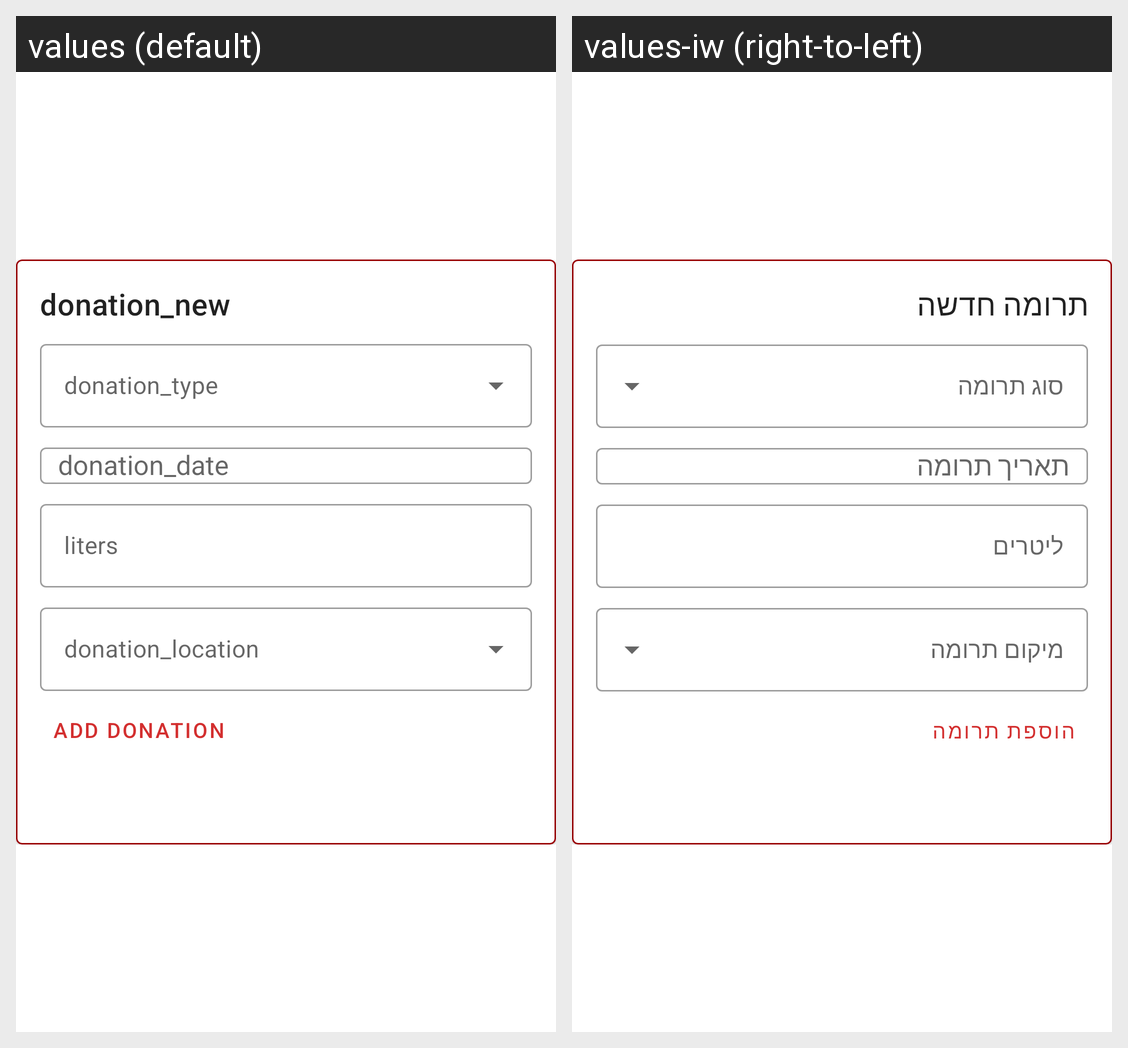

Here is an Android app screen in its default locale and in the app's own translations. Write out the translated-string differences for the strings that appear on this screen.
Android screen res/layout/fragment_add_donation.xml rendered under 2 locales, left to right: values (default), values-iw (right-to-left). Device: Nexus 5 (rendered at 1080×1920; each locale shown at half size, 540×960, under a caption strip naming it); theme Theme.ADonation.
Strings drawn on this screen, with the default value and each locale's value (text and hints the layout hard-codes, and strings that could not be matched under every locale, appear in the picture but are not listed):

donation_new
  values: donation_new
  values-iw: תרומה חדשה

add_donation
  values: Add Donation
  values-iw: הוספת תרומה
